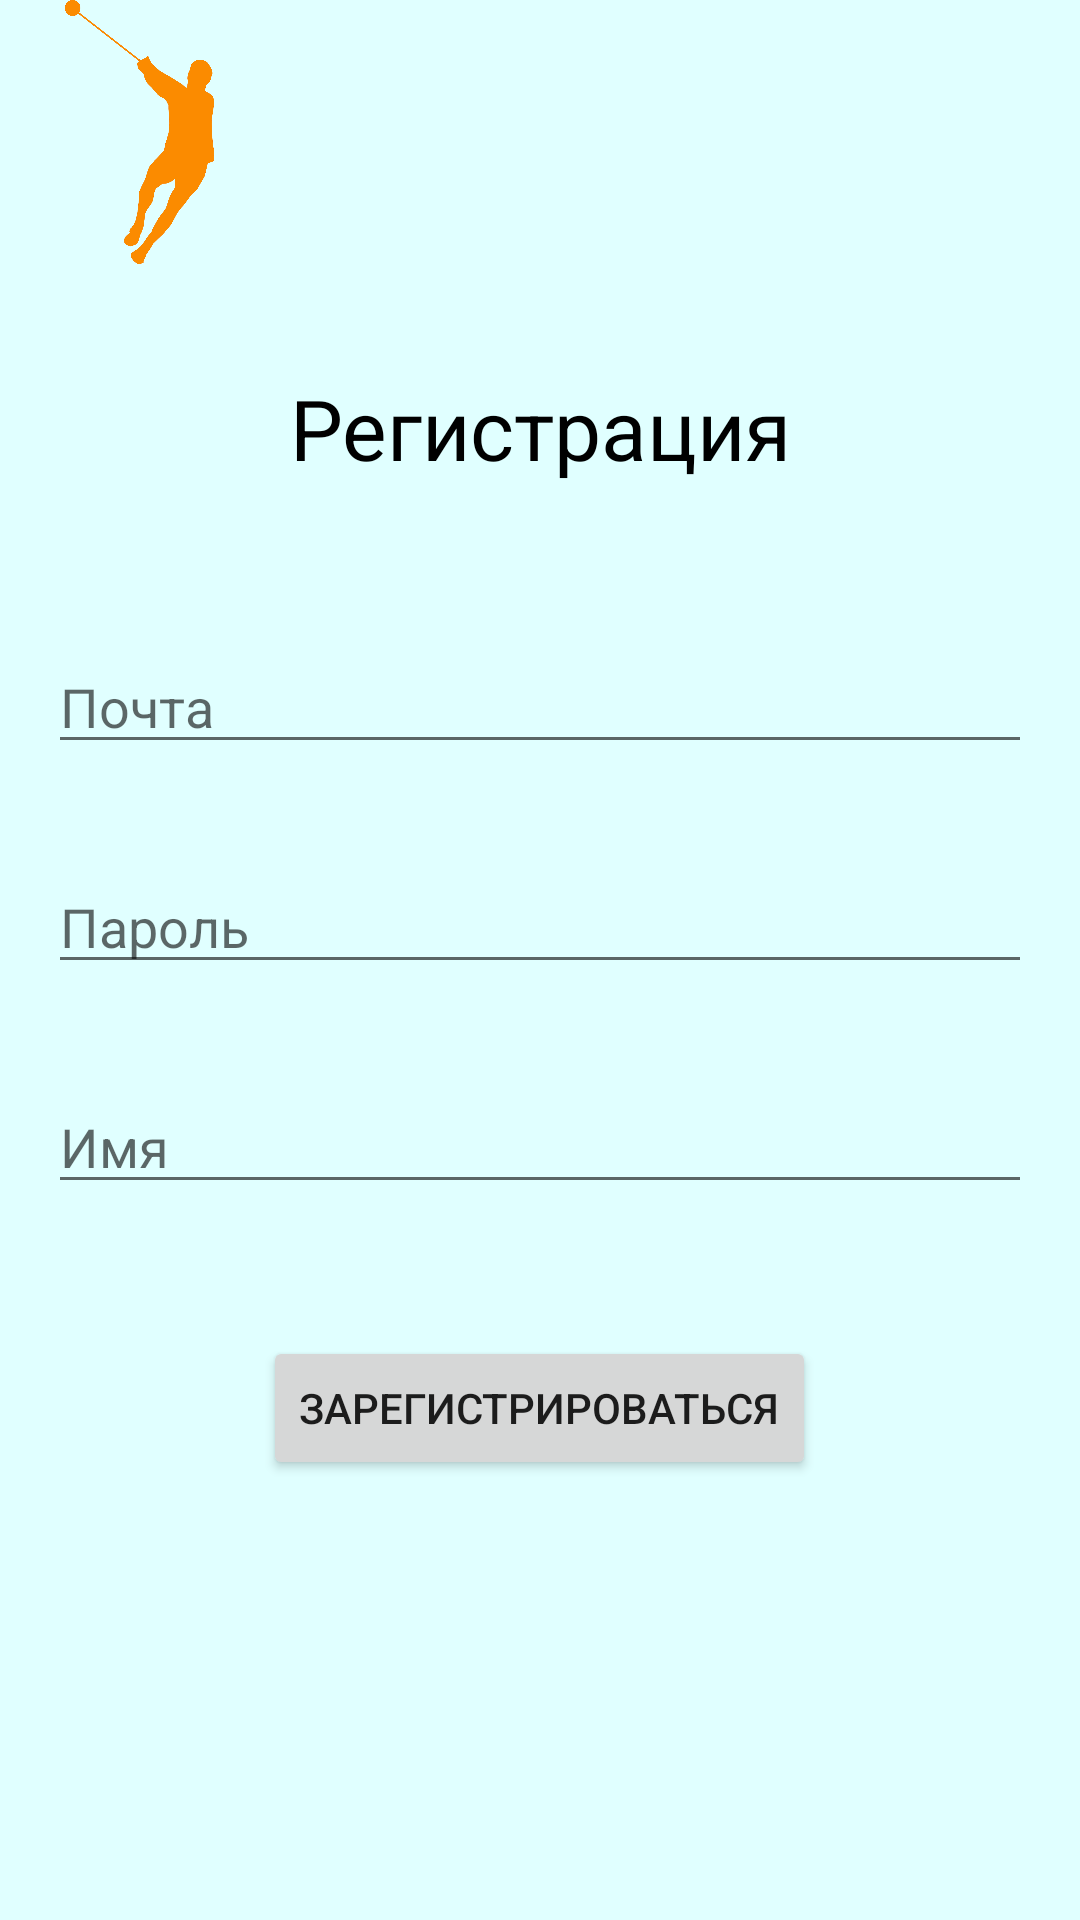

Reconstruct the res/layout file that produces this screen, plus the resources it refers to.
<!-- AndroidManifest.xml: application theme Theme.Throw -->
<!-- res/layout/activity_registration.xml -->
<?xml version="1.0" encoding="utf-8"?>
<LinearLayout xmlns:android="http://schemas.android.com/apk/res/android"
    xmlns:app="http://schemas.android.com/apk/res-auto"
    android:layout_width="match_parent"
    android:layout_height="match_parent"
    android:background="@color/teal1_200"
    android:orientation="vertical">

    <ImageView
        android:id="@+id/imageView2"
        android:layout_width="93dp"
        android:layout_height="88dp"
        app:srcCompat="@mipmap/image" />

    <TextView
        android:layout_width="match_parent"
        android:layout_height="wrap_content"
        android:layout_marginVertical="36dp"
        android:gravity="center"
        android:text="@string/label_authorization"
        android:textColor="@color/black"
        android:textSize="28sp" />

    <EditText
        android:id="@+id/etLogin"
        android:layout_width="match_parent"
        android:layout_height="wrap_content"
        android:layout_margin="16dp"
        android:hint="@string/hint_input_login"
        android:inputType="textPersonName"
        android:textColor="@color/black" />

    <EditText
        android:id="@+id/etPassword"
        android:layout_width="match_parent"
        android:layout_height="wrap_content"
        android:layout_margin="16dp"
        android:hint="@string/hint_input_pass"
        android:inputType="textPassword"
        android:textColor="@color/black" />

    <EditText
        android:id="@+id/etName"
        android:layout_width="match_parent"
        android:layout_height="wrap_content"
        android:layout_margin="16dp"
        android:hint="@string/hint_input_name"
        android:inputType="textPassword"
        android:textColor="@color/black" />

    <Button
        android:id="@+id/btnEnter"
        android:layout_width="wrap_content"
        android:layout_height="wrap_content"
        android:layout_gravity="center_horizontal"
        android:layout_marginTop="28dp"
        android:text="@string/text_enter" />


</LinearLayout>
<!-- resources referenced by this layout -->
<resources>
  <color name="black">#FF000000</color>
  <color name="teal1_200">#E0FFFF</color>
  <!-- mipmap image: png bitmap (mipmap-xxhdpi, 66893 bytes) -->
  <string name="hint_input_login">Почта</string>
  <string name="hint_input_name">Имя</string>
  <string name="hint_input_pass">Пароль</string>
  <string name="label_authorization">Регистрация</string>
  <string name="text_enter">Зарегистрироваться</string>
  <style name="Theme.Throw" parent="Theme.MaterialComponents.DayNight.NoActionBar">
          
          <item name="colorPrimary">@color/purple_500</item>
          <item name="colorPrimaryVariant">@color/purple_700</item>
          <item name="colorOnPrimary">@color/white</item>
          
          <item name="colorSecondary">@color/teal_200</item>
          <item name="colorSecondaryVariant">@color/teal_700</item>
          <item name="colorOnSecondary">@color/black</item>
          
          <item name="android:statusBarColor" tools:targetApi="l">?attr/colorPrimaryVariant</item>
          
      </style>
  <color name="purple_500">#FF6200EE</color>
  <color name="purple_700">#FF3700B3</color>
  <color name="white">#FFFFFFFF</color>
  <color name="teal_200">#FF03DAC5</color>
  <color name="teal_700">#FF018786</color>
</resources>
